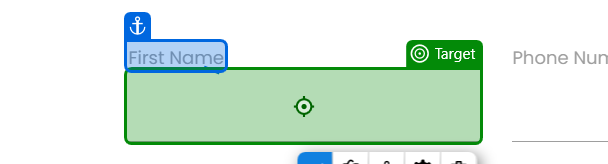
Workflow: p

Step 1: type a value into the text box in window 'Rpa Challenge' (chrome.exe)

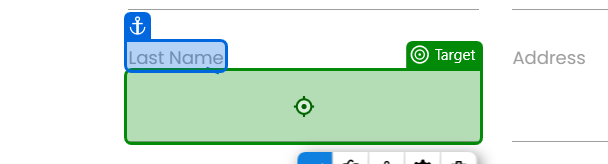
Step 2: type a value into the text box in window 'Rpa Challenge' (chrome.exe)
